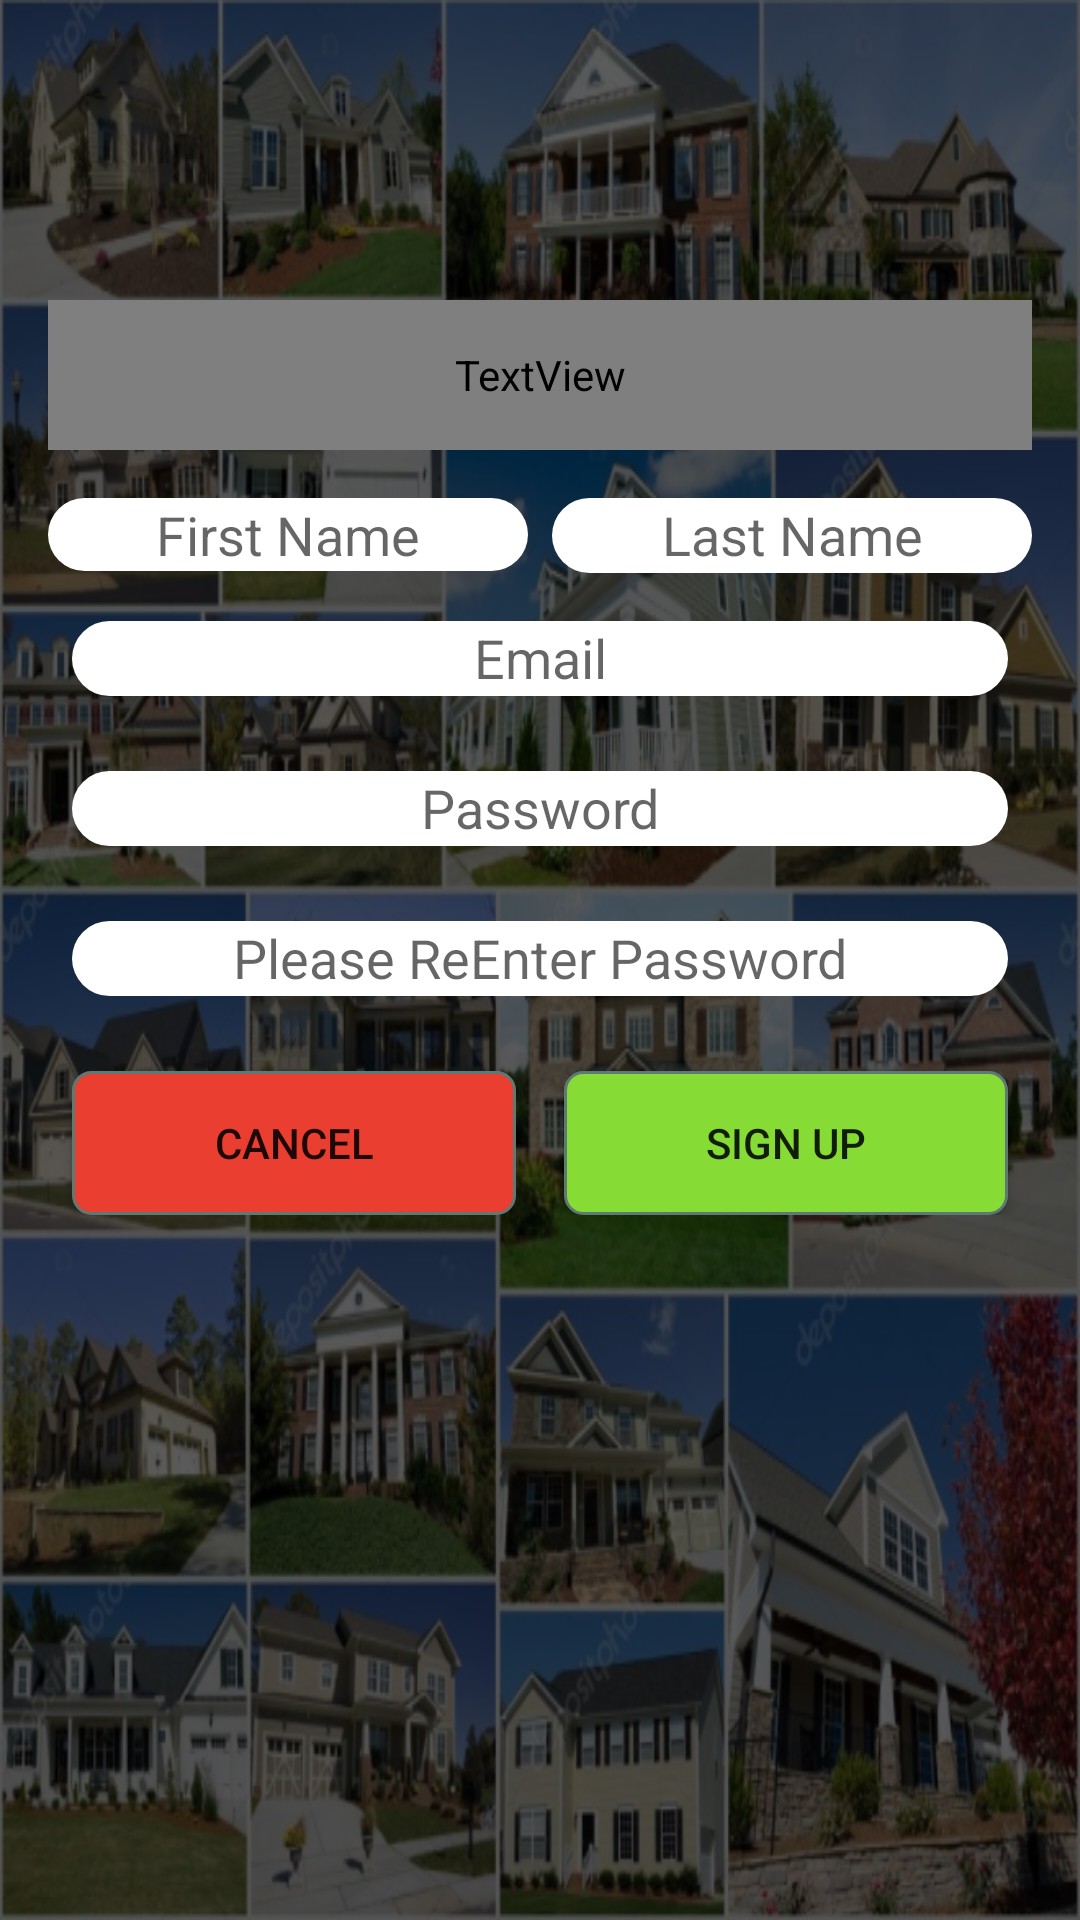

Android layout source for this screen:
<!-- AndroidManifest.xml: application theme AppTheme -->
<!-- res/layout/activity_create_account.xml -->
<?xml version="1.0" encoding="utf-8"?>
<android.support.constraint.ConstraintLayout xmlns:android="http://schemas.android.com/apk/res/android"
    xmlns:app="http://schemas.android.com/apk/res-auto"
    xmlns:tools="http://schemas.android.com/tools"
    android:layout_width="match_parent"
    android:layout_height="match_parent"
    android:background="@drawable/collage"
    android:orientation="vertical"
    tools:context=".CreateAccountActivity">

    <TextView
        android:id="@+id/textViewTitle"
        android:layout_width="0dp"
        android:layout_height="50dp"
        android:layout_marginEnd="16dp"
        android:layout_marginStart="16dp"
        android:layout_marginTop="100dp"
        android:fontFamily="@string/common_google_play_services_update_title"
        android:gravity="center"
        android:text="New User"
        android:textColor="@color/orangeLogo"
        android:textSize="42dp"
        app:layout_constraintEnd_toEndOf="parent"
        app:layout_constraintStart_toStartOf="parent"
        app:layout_constraintTop_toTopOf="parent" />

    <android.support.constraint.ConstraintLayout
        android:id="@+id/content"
        android:layout_width="match_parent"
        android:layout_height="wrap_content"
        android:layout_marginEnd="8dp"
        android:layout_marginStart="8dp"
        android:layout_marginTop="16dp"
        app:layout_constraintEnd_toEndOf="parent"
        app:layout_constraintStart_toStartOf="parent"
        app:layout_constraintTop_toBottomOf="@id/textViewTitle">

        <LinearLayout
            android:id="@+id/nameLayout"
            android:layout_width="match_parent"
            android:layout_height="wrap_content">

            <EditText
                android:id="@+id/editTextFirstName"
                android:layout_width="0dp"
                android:layout_height="wrap_content"
                android:layout_marginEnd="4dp"
                android:layout_marginStart="8dp"
                android:layout_weight=".5"
                android:background="@drawable/edit_text"
                android:ems="10"
                android:gravity="center_horizontal"
                android:hint="@string/firstName"
                android:inputType="textPersonName"
                app:layout_constraintEnd_toStartOf="@+id/editTextLastName"
                app:layout_constraintTop_toTopOf="parent" />

            <EditText
                android:id="@+id/editTextLastName"
                android:layout_width="0dp"
                android:layout_height="25dp"
                android:layout_marginEnd="8dp"
                android:layout_marginStart="4dp"
                android:layout_weight=".5"
                android:background="@drawable/edit_text"
                android:ems="10"
                android:gravity="center_horizontal"
                android:hint="@string/lastName"
                android:inputType="textPersonName"
                app:layout_constraintStart_toEndOf="@+id/editTextFirstName"
                app:layout_constraintTop_toTopOf="parent" />

        </LinearLayout>


        <EditText
            android:id="@+id/editTextEmail"
            android:layout_width="0dp"
            android:layout_height="25dp"
            android:layout_marginEnd="16dp"
            android:layout_marginStart="16dp"
            android:layout_marginTop="16dp"
            android:background="@drawable/edit_text"
            android:ems="10"

            android:gravity="center_horizontal"
            android:hint="@string/email"
            android:inputType="textEmailAddress"
            app:layout_constraintEnd_toEndOf="parent"
            app:layout_constraintHorizontal_bias="1.0"
            app:layout_constraintStart_toStartOf="parent"
            app:layout_constraintTop_toBottomOf="@id/nameLayout" />

        <EditText
            android:id="@+id/editTextPassword"
            android:layout_width="0dp"
            android:layout_height="25dp"
            android:layout_marginEnd="16dp"
            android:layout_marginStart="16dp"
            android:layout_marginTop="25dp"
            android:background="@drawable/edit_text"
            android:ems="10"

            android:gravity="center_horizontal"
            android:hint="@string/passwordHint"
            android:inputType="textPassword"
            app:layout_constraintEnd_toEndOf="parent"
            app:layout_constraintStart_toStartOf="parent"
            app:layout_constraintTop_toBottomOf="@+id/editTextEmail" />

        <EditText
            android:id="@+id/editTextConfirm"
            android:layout_width="0dp"
            android:layout_height="25dp"
            android:layout_alignParentBottom="true"
            android:layout_alignParentStart="true"
            android:layout_marginEnd="16dp"
            android:layout_marginStart="16dp"
            android:layout_marginTop="25dp"
            android:background="@drawable/edit_text"
            android:ems="10"
            android:gravity="center_horizontal"
            android:hint="@string/reenterHint"
            android:inputType="textEmailAddress"
            app:layout_constraintEnd_toEndOf="parent"
            app:layout_constraintStart_toStartOf="parent"
            app:layout_constraintTop_toBottomOf="@+id/editTextPassword" />


        <Button
            android:id="@+id/buttonCancel"
            android:layout_width="0dp"
            android:layout_height="wrap_content"
            android:layout_alignParentBottom="true"
            android:layout_marginEnd="8dp"
            android:layout_marginStart="16dp"
            android:layout_marginTop="25dp"
            android:layout_weight="1"
            android:background="@drawable/button_red"
            android:text="@string/cancelBtn"
            app:layout_constraintEnd_toStartOf="@+id/buttonSignUp"
            app:layout_constraintStart_toStartOf="parent"
            app:layout_constraintTop_toBottomOf="@+id/editTextConfirm" />

        <Button
            android:id="@+id/buttonSignUp"
            android:layout_width="0dp"
            android:layout_height="wrap_content"
            android:layout_alignParentBottom="true"
            android:layout_marginEnd="16dp"
            android:layout_marginStart="8dp"
            android:layout_marginTop="25dp"
            android:layout_weight="1"
            android:background="@drawable/button_green"
            android:text="@string/sign_up_btn_text"
            app:layout_constraintEnd_toEndOf="parent"
            app:layout_constraintStart_toEndOf="@+id/buttonCancel"
            app:layout_constraintTop_toBottomOf="@+id/editTextConfirm" />
    </android.support.constraint.ConstraintLayout>

    <LinearLayout
        android:id="@+id/loading"
        android:layout_width="match_parent"
        android:layout_height="wrap_content"
        android:gravity="center"
        android:orientation="vertical"
        android:visibility="gone"
        app:layout_constraintTop_toBottomOf="@id/textViewTitle">

        <ProgressBar
            android:id="@+id/progressBar"
            style="?android:attr/progressBarStyleLarge"
            android:layout_width="wrap_content"
            android:layout_height="wrap_content"
            android:layout_alignParentBottom="true"
            android:layout_below="@+id/logo"
            android:progressDrawable="@drawable/circular_progress_bar" />

        <TextView
            android:layout_width="wrap_content"
            android:layout_height="wrap_content"
            android:layout_gravity="center"
            android:text="@string/loadingCreateUser"
            android:textColor="@color/gmailBtn"
            android:textSize="20dp"
            android:textStyle="bold" />
    </LinearLayout>

</android.support.constraint.ConstraintLayout>
<!-- resources referenced by this layout -->
<resources>
  <color name="gmailBtn">#E93E30</color>
  <color name="orangeLogo">#ff8500</color>
  <!-- drawable button_green (drawable) -->
  <?xml version="1.0" encoding="utf-8"?>
  <selector xmlns:android="http://schemas.android.com/apk/res/android" >
      <item>
          <shape android:shape="rectangle"  >
              <corners android:radius="6dip" />
              <stroke android:width="1dip" android:color="#5e7974" />
              <gradient android:angle="-90" android:startColor="#86db34" android:endColor="#86db34" />
          </shape>
      </item>
  </selector>
  <!-- drawable button_red (drawable) -->
  <?xml version="1.0" encoding="utf-8"?>
  <selector xmlns:android="http://schemas.android.com/apk/res/android" >
      <item>
          <shape android:shape="rectangle"  >
              <corners android:radius="6dip" />
              <stroke android:width="1dip" android:color="#5e7974" />
              <gradient android:angle="-90" android:startColor="@color/gmailBtn" android:endColor="@color/gmailBtn" />
          </shape>
      </item>
  </selector>
  <!-- drawable collage: png bitmap (drawable, 607151 bytes) -->
  <!-- drawable edit_text (drawable) -->
  <?xml version="1.0" encoding="utf-8"?>
  <shape xmlns:android="http://schemas.android.com/apk/res/android">
      android:shape="rectangle" android:padding="10dp">
      <solid android:color="#FFFFFF"/>
      <corners
          android:bottomRightRadius="15dp"
          android:bottomLeftRadius="15dp"
          android:topLeftRadius="15dp"
          android:topRightRadius="15dp"/>
  </shape>
  <string name="cancelBtn">Cancel</string>
  <string name="email">Email</string>
  <string name="firstName">First Name</string>
  <string name="lastName">Last Name</string>
  <string name="loadingCreateUser">Creating User Profile</string>
  <string name="passwordHint">Password</string>
  <string name="reenterHint">Please ReEnter Password</string>
  <string name="sign_up_btn_text">SIGN UP</string>
  <style name="AppTheme" parent="Theme.AppCompat.Light.DarkActionBar">
          
          <item name="colorPrimary">@color/greenLogo</item>
          <item name="colorPrimaryDark">@color/orangeLogo</item>
          <item name="colorAccent">@color/colorAccent</item>
      </style>
  <color name="greenLogo">#86db35</color>
  <color name="colorAccent">#FF4081</color>
</resources>
